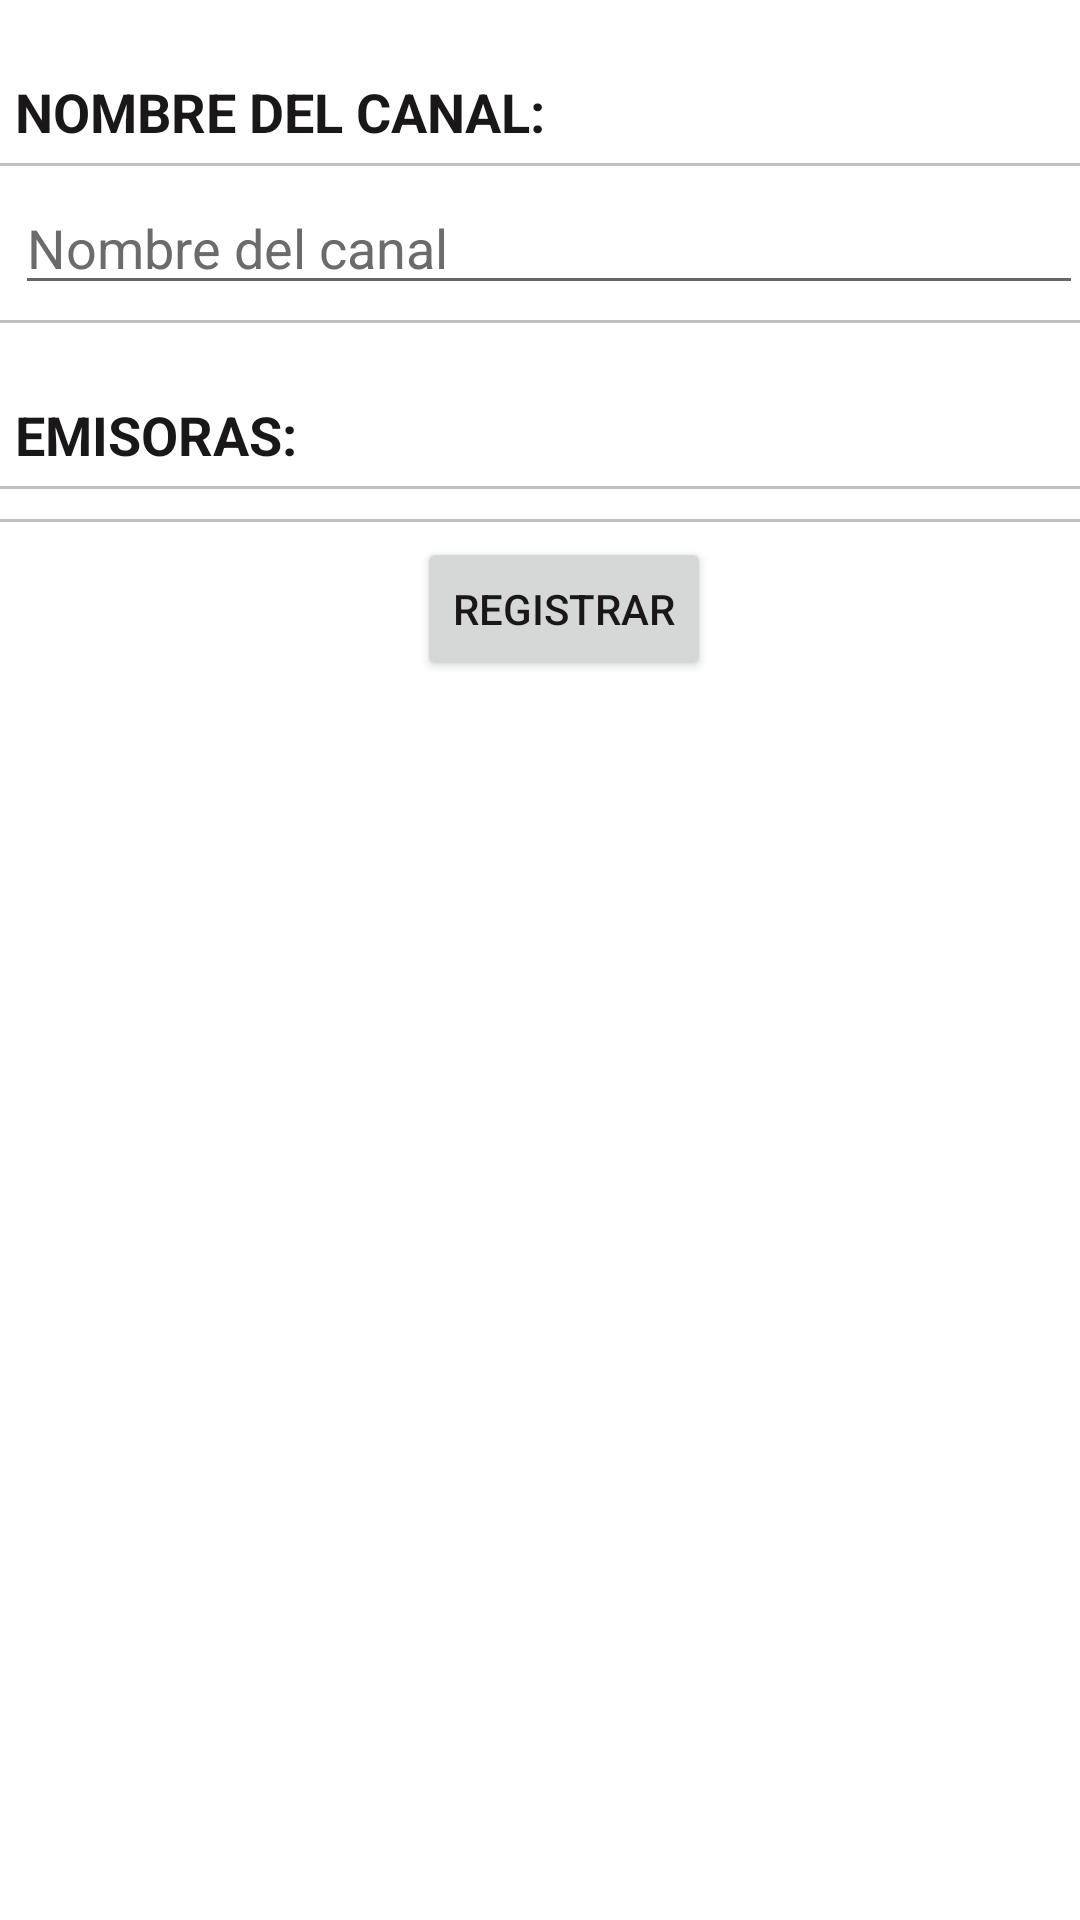

Reconstruct the res/layout file that produces this screen, plus the resources it refers to.
<!-- AndroidManifest.xml: application theme AppTheme -->
<!-- res/layout/activity_agregar_canal.xml -->
<?xml version="1.0" encoding="utf-8"?>
<LinearLayout xmlns:android="http://schemas.android.com/apk/res/android"
    android:orientation="vertical" android:layout_width="match_parent"
    android:layout_height="match_parent"
    android:weightSum="1">
    
    <ScrollView
        android:layout_width="wrap_content"
        android:layout_height="wrap_content"
        android:id="@+id/scrollView" >

        <TableLayout
            android:layout_width="match_parent"
            android:layout_height="match_parent">

            <TableRow
                android:layout_width="match_parent"
                android:layout_height="match_parent"
                android:background="@color/colorTable">

                <TextView
                    android:layout_width="wrap_content"
                    android:layout_height="wrap_content"
                    android:layout_margin="5dp"
                    android:layout_marginTop="60dp"
                    android:paddingTop="20dp"
                    android:textStyle="bold"
                    android:textAppearance="?android:attr/textAppearanceMedium"
                    android:text="NOMBRE DEL CANAL:"
                    android:textColor="@color/colorLabelText"
                    android:gravity="bottom"
                    android:id="@+id/lblNombreCanal" />
            </TableRow>

            <View
                android:layout_width="fill_parent"
                android:layout_height="1dp"
                android:background="@color/colorLine"/>

            <TableRow
                android:layout_width="match_parent"
                android:layout_height="match_parent">

                <EditText
                    android:layout_width="356dp"
                    android:layout_height="wrap_content"
                    android:layout_margin="5dp"
                    android:inputType="textPersonName"
                    android:text=""
                    android:hint="Nombre del canal"
                    android:textColorHint="@color/colorHintText"
                    android:textColor="@color/colorNormalText"
                    android:ems="10"

                    android:id="@+id/txtNombreCanal" />

            </TableRow>

            <View
                android:layout_width="fill_parent"
                android:layout_height="1dp"
                android:background="@color/colorLine"/>

            <TableRow
                android:layout_width="match_parent"
                android:layout_height="match_parent"
                android:background="@color/colorTable">

                <TextView
                    android:layout_width="wrap_content"
                    android:layout_height="wrap_content"
                    android:textStyle="bold"
                    android:layout_margin="5dp"
                    android:paddingTop="20dp"
                    android:textAppearance="?android:attr/textAppearanceMedium"
                    android:text="EMISORAS:"
                    android:textColor="@color/colorLabelText"
                    android:id="@+id/lblEmisoras" />
            </TableRow>

            <View
                android:layout_width="fill_parent"
                android:layout_height="1dp"
                android:background="@color/colorLine"/>

            <TableRow
                android:layout_width="match_parent"
                android:layout_height="match_parent">

            <LinearLayout
                android:orientation="vertical"
                android:id="@+id/layoutCanalRV"
                android:layout_width="match_parent"
                android:layout_height="wrap_content"
                android:layout_margin="5dp"
                android:layout_gravity="center_horizontal">
                <android.support.v7.widget.RecyclerView
                    android:id="@+id/rv_consulta_emisoras"
                    android:scrollbars="vertical"
                    android:textColor="@color/colorNormalText"
                    android:layout_width="match_parent"
                    android:layout_height="match_parent"/>
            </LinearLayout>

            </TableRow>

            <View
                android:layout_width="fill_parent"
                android:layout_height="1dp"
                android:background="@color/colorLine"/>

            <TableRow
                android:layout_width="match_parent"
                android:layout_height="match_parent"
                android:layout_margin="5dp">

                <Button
                    android:layout_width="wrap_content"
                    android:layout_height="wrap_content"
                    android:text="Registrar"
                    android:id="@+id/btnRegistrar"
                    android:layout_gravity="center"
                    android:textColor="@color/colorButtonText"
                    android:onClick="onClickRegistrarCanal" />
            </TableRow>

        </TableLayout>
    </ScrollView>


</LinearLayout>
<!-- resources referenced by this layout -->
<resources>
  <color name="colorButtonText">#1a1718</color>color&gt;
  <color name="colorHintText">#6c6a6b</color>color&gt;
  <color name="colorLabelText">#1a1718</color>color&gt;
  <color name="colorLine">#c0c0c0</color>
  <color name="colorNormalText">#1a1718</color>color&gt;
  <style name="AppTheme" parent="Theme.AppCompat.Light.DarkActionBar">
          
          <item name="colorPrimary">@color/colorPrimary</item>
          <item name="colorPrimaryDark">@color/colorPrimaryDark</item>
          <item name="colorAccent">@color/colorAccent</item>
          <item name="android:colorBackground">@color/colorBackground</item>
          <item name="android:actionBarTabStyle">@style/AppTheme.Tab</item>
          <item name="actionBarTabStyle">@style/AppTheme.Tab</item>
          
      </style>
  <color name="colorPrimary">#2da461</color>
  <color name="colorPrimaryDark">#238452</color>
  <color name="colorAccent">#2da663</color>
  <style name="AppTheme.Tab">
          <item name="android:background">@drawable/tab_bar_background</item>
      </style>
</resources>
